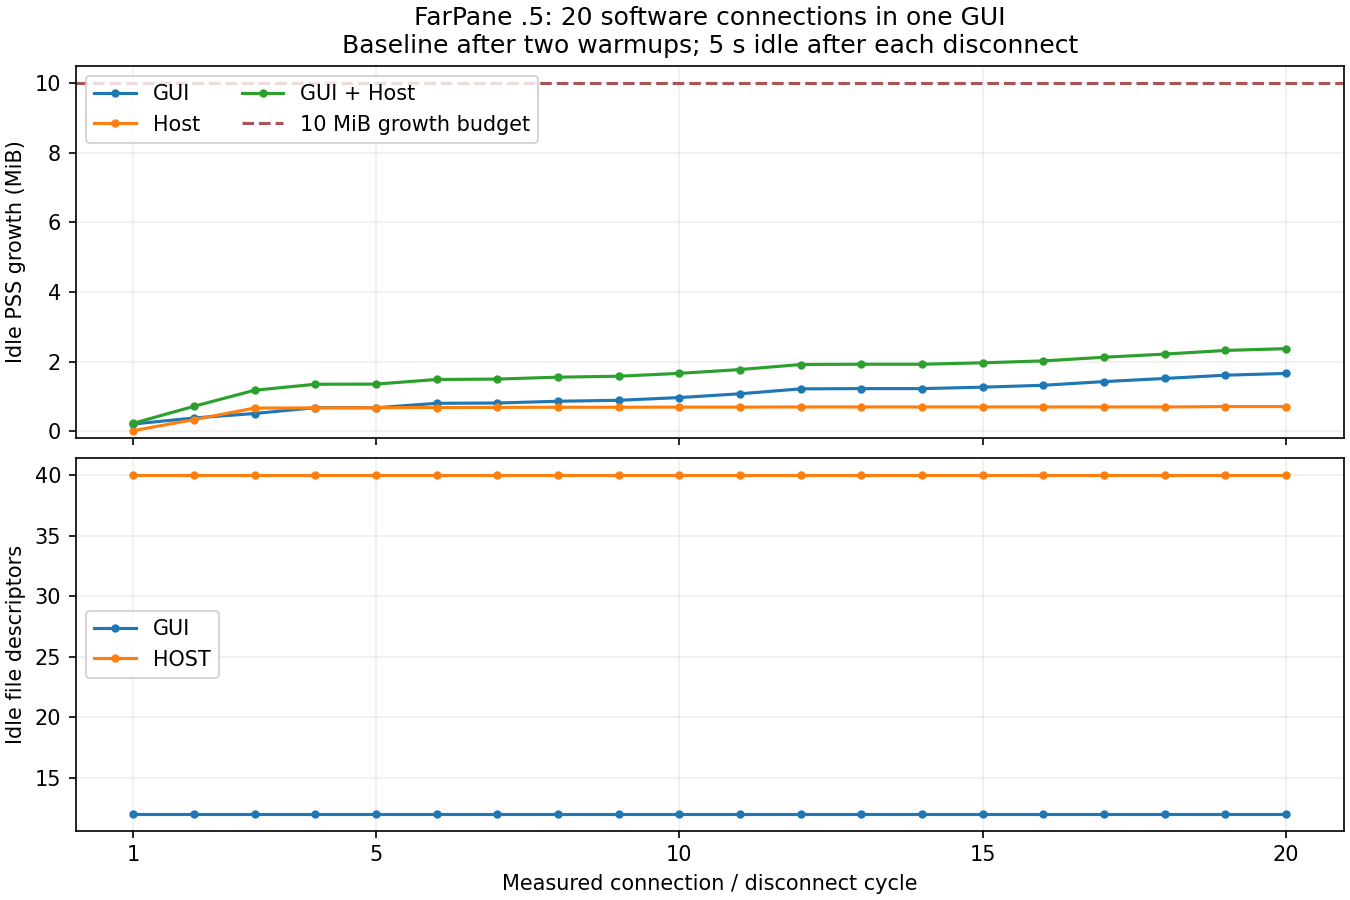

Data behind this chart, as committed beside it:
round, seconds, worker_pid, gui_pss_kib, gui_growth_kib, gui_fd, host_pss_kib, host_growth_kib, host_fd, combined_growth_kib
1, 26.47, 200, 123406, 216, 12, 181531, 20, 40, 236
2, 34.22, 228, 123582, 392, 12, 181855, 344, 40, 736
3, 41.97, 255, 123714, 524, 12, 182195, 684, 40, 1208
4, 49.72, 283, 123886, 696, 12, 182199, 688, 40, 1384
5, 57.47, 310, 123882, 692, 12, 182207, 696, 40, 1388
6, 65.22, 339, 124014, 824, 12, 182211, 700, 40, 1524
7, 72.98, 366, 124022, 832, 12, 182215, 704, 40, 1536
8, 80.73, 394, 124074, 884, 12, 182219, 708, 40, 1592
9, 88.48, 421, 124102, 912, 12, 182219, 708, 40, 1620
10, 96.23, 449, 124182, 992, 12, 182223, 712, 40, 1704
11, 104, 476, 124294, 1104, 12, 182223, 712, 40, 1816
12, 111.7, 503, 124438, 1248, 12, 182227, 716, 40, 1964
13, 119.5, 531, 124446, 1256, 12, 182227, 716, 40, 1972
14, 127.2, 560, 124446, 1256, 12, 182227, 716, 40, 1972
15, 135, 586, 124488, 1298, 12, 182227, 716, 40, 2014
16, 142.7, 614, 124544, 1354, 12, 182227, 716, 40, 2070
17, 150.5, 642, 124652, 1462, 12, 182227, 716, 40, 2178
18, 158.2, 669, 124744, 1554, 12, 182227, 716, 40, 2270
19, 166, 697, 124840, 1650, 12, 182239, 728, 40, 2378
20, 173.7, 724, 124892, 1702, 12, 182239, 728, 40, 2430
